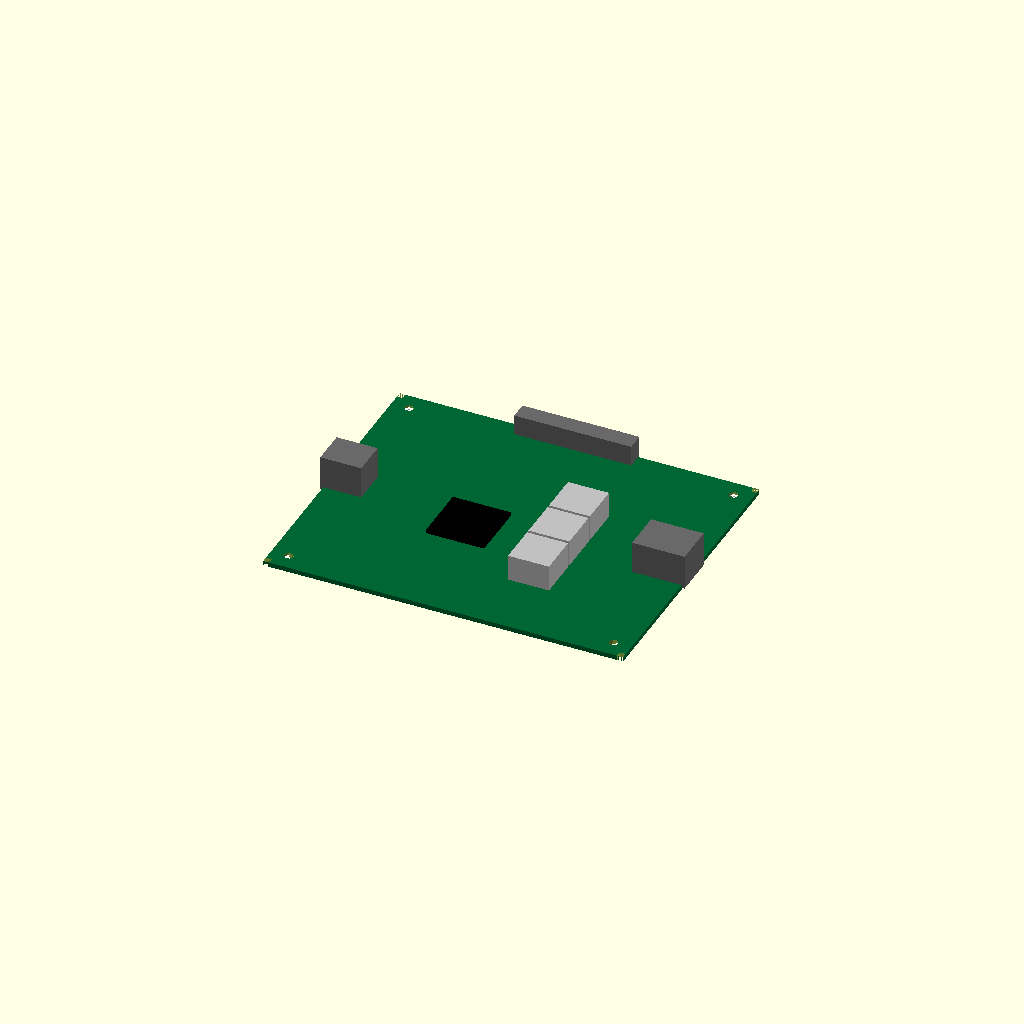
Cell 1: the model at its default parameters.
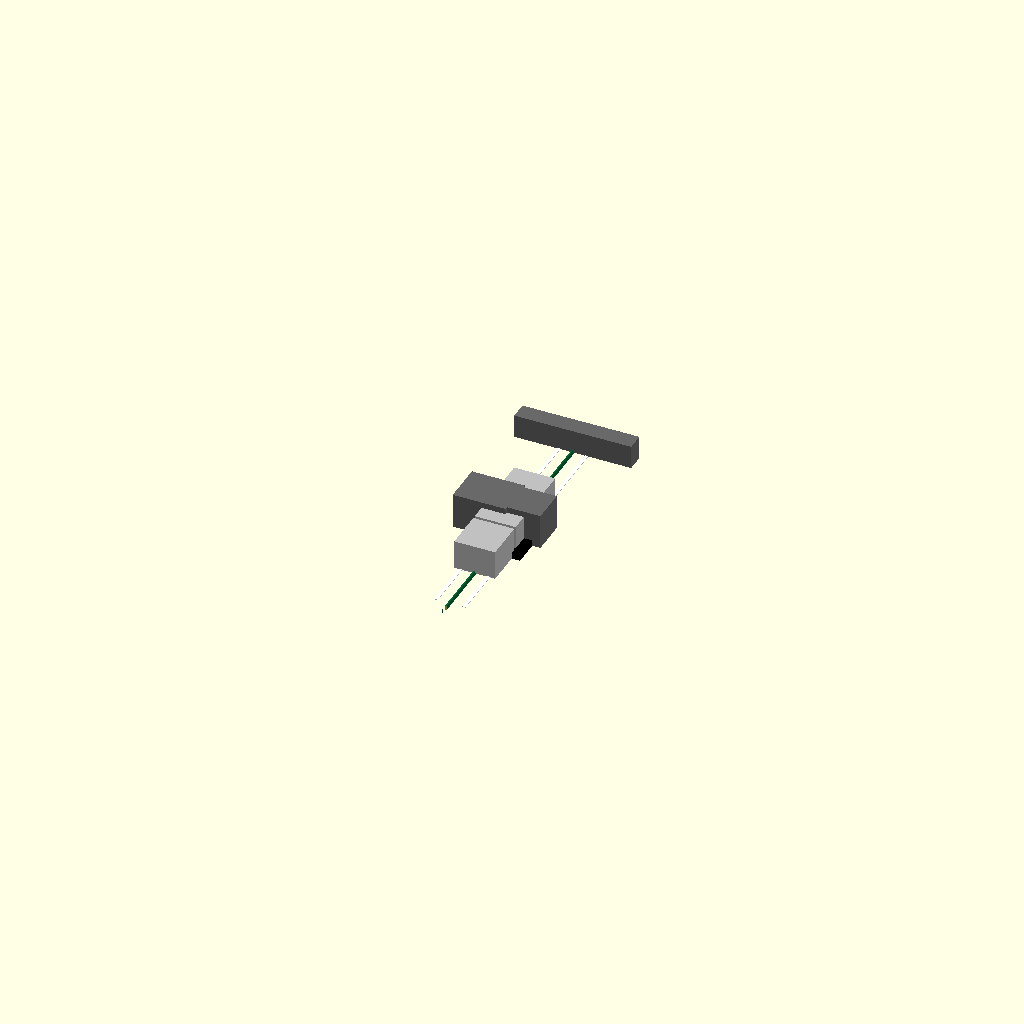
Cell 2 — board_length set to 0.5, the other parameters unchanged.
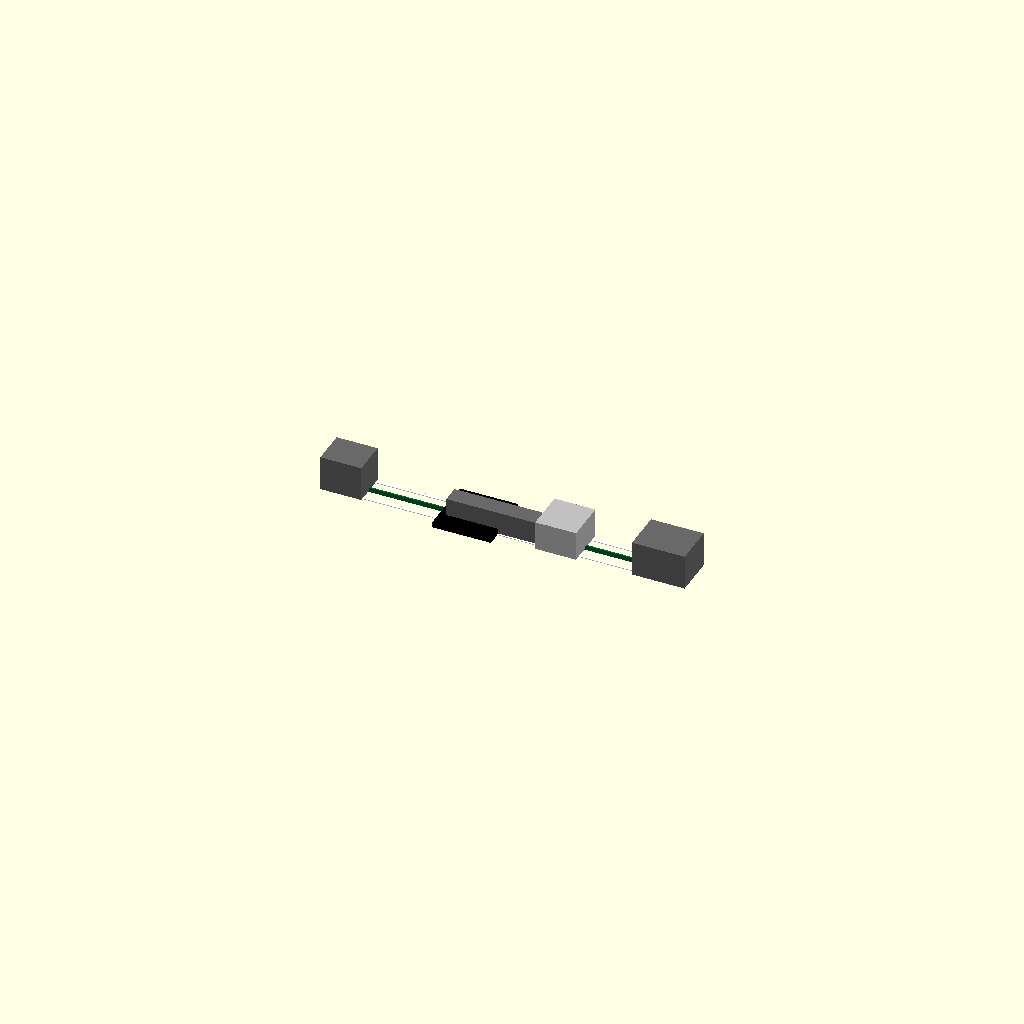
Cell 3: the same model with board_width = 0.5.
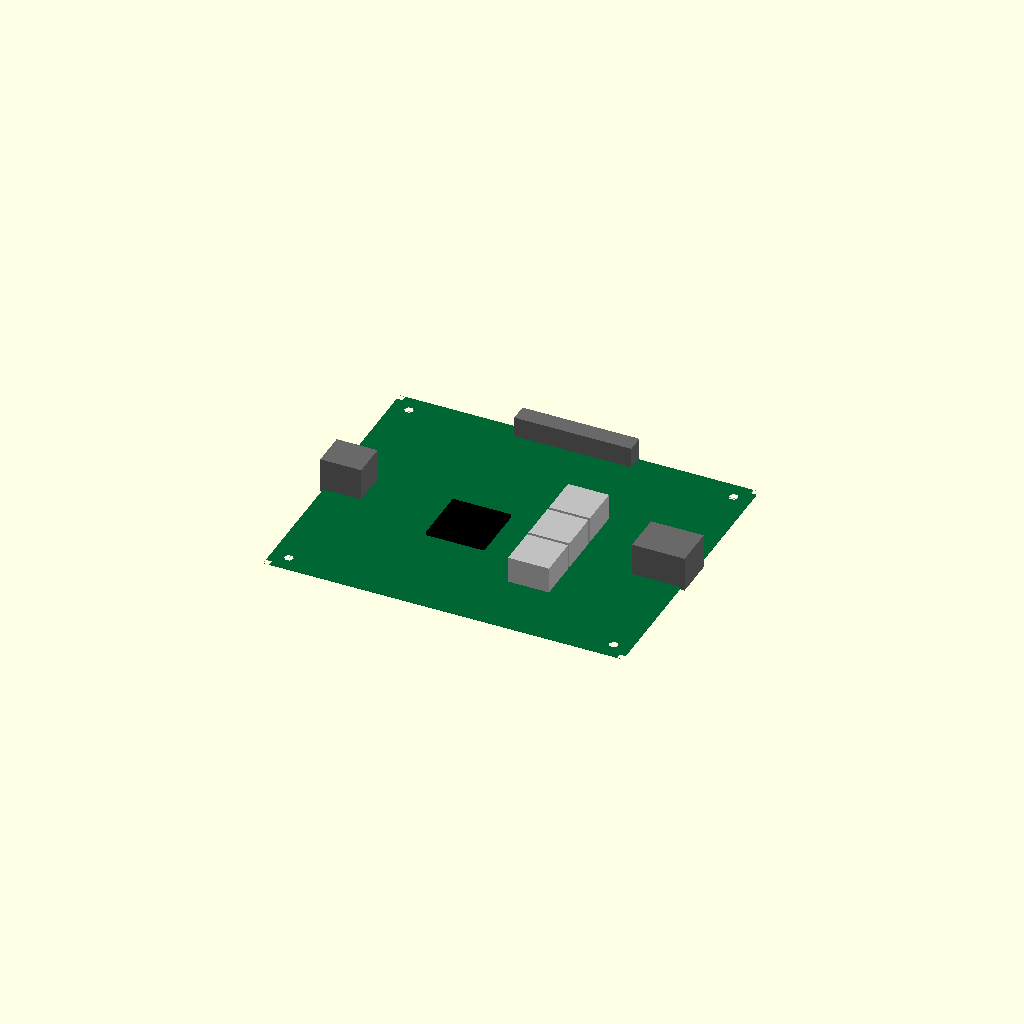
Cell 4 — board_thickness set to 0.1, the other parameters unchanged.
All cells are drawn from one camera (rotation 55°, 0°, 25°, orthographic, colour scheme Cornfield), so only the parameter changes between them.
The OpenSCAD source (results/nopscadlib/ablations/no_multiview/scad/pcb__Duex2.scad):
// Parameters
board_length = 123.0; //[61.5:246.0:0.5]
board_width = 100.0; //[50.0:200.0:0.5]
board_thickness = 1.6; //[0.8:3.2:0.1]
edge_chamfer = 1.0; //[0.5:2.0:0.1]
corner_cutout_depth = 2.0; //[0.5:4.0:0.1]
mount_hole_diameter = 3.2; //[2.0:5.0:0.1]
mount_hole_edge_offset_x = 6.0; //[3.0:12.0:0.5]
mount_hole_edge_offset_y = 6.0; //[3.0:12.0:0.5]
hole_clearance_height = 6.0; //[3.0:12.0:0.5]
connector_height = 12.0; //[6.0:24.0:0.5]
connector_wall_overlap = 1.0; //[0.5:2.0:0.1]
usb_conn_length = 14.0; //[7.0:28.0:0.5]
usb_conn_width = 12.0; //[6.0:24.0:0.5]
power_conn_length = 18.0; //[9.0:36.0:0.5]
power_conn_width = 14.0; //[7.0:28.0:0.5]
header_length = 40.0; //[20.0:80.0:0.5]
header_width = 6.0; //[3.0:12.0:0.5]
header_height = 8.0; //[4.0:16.0:0.5]
chip_height = 2.0; //[1.0:5.0:0.1]
mcu_length = 20.0; //[10.0:40.0:0.5]
mcu_width = 20.0; //[10.0:40.0:0.5]
driver_length = 10.0; //[5.0:20.0:0.5]
driver_width = 10.0; //[5.0:20.0:0.5]
heatsink_length = 14.0; //[7.0:28.0:0.5]
heatsink_width = 14.0; //[7.0:28.0:0.5]
heatsink_height = 10.0; //[5.0:20.0:0.5]
silkscreen_height = 0.2; //[0.1:0.6:0.05]
silkscreen_margin = 5.0; //[2.0:10.0:0.5]
overlap = 1.0; //[0.5:2.0:0.1]

// Base Shapes
module pcb_board() {
  color([0.0, 0.4, 0.2]) // Green PCB
  cube([board_length, board_width, board_thickness], center = true);
}

module corner_cutout() {
  cube([edge_chamfer * 2, edge_chamfer * 2, board_thickness + corner_cutout_depth], center = true);
}

module mount_hole_cyl() {
  cylinder(h = hole_clearance_height, r = mount_hole_diameter / 2, center = true);
}

module usb_connector_body() {
  color("DimGray")
  cube([usb_conn_length, usb_conn_width, connector_height], center = true);
}

module power_connector_body() {
  color("DimGray")
  cube([power_conn_length, power_conn_width, connector_height], center = true);
}

module header_body() {
  color("DimGray")
  cube([header_length, header_width, header_height], center = true);
}

module mcu_chip() {
  color("Black")
  cube([mcu_length, mcu_width, chip_height], center = true);
}

module driver_chip() {
  color("Black")
  cube([driver_length, driver_width, chip_height], center = true);
}

module heatsink_block() {
  color("Silver")
  cube([heatsink_length, heatsink_width, heatsink_height], center = true);
}

module silkscreen_border_x() {
  color("White")
  cube([board_length - 2 * silkscreen_margin, silkscreen_height * 6, silkscreen_height], center = true);
}

module silkscreen_border_y() {
  color("White")
  cube([silkscreen_height * 6, board_width - 2 * silkscreen_margin, silkscreen_height], center = true);
}

// Operations
module pcb_with_edge_chamfer_or_fillet() {
  difference() {
    pcb_board();
    translate([board_length / 2 - edge_chamfer, board_width / 2 - edge_chamfer, 0]) corner_cutout();
    translate([-board_length / 2 + edge_chamfer, board_width / 2 - edge_chamfer, 0]) corner_cutout();
    translate([board_length / 2 - edge_chamfer, -board_width / 2 + edge_chamfer, 0]) corner_cutout();
    translate([-board_length / 2 + edge_chamfer, -board_width / 2 + edge_chamfer, 0]) corner_cutout();
  }
}

module pcb_with_mounting_holes() {
  difference() {
    pcb_with_edge_chamfer_or_fillet();
    translate([-board_length / 2 + mount_hole_edge_offset_x, -board_width / 2 + mount_hole_edge_offset_y, 0]) mount_hole_cyl();
    translate([board_length / 2 - mount_hole_edge_offset_x, -board_width / 2 + mount_hole_edge_offset_y, 0]) mount_hole_cyl();
    translate([-board_length / 2 + mount_hole_edge_offset_x, board_width / 2 - mount_hole_edge_offset_y, 0]) mount_hole_cyl();
    translate([board_length / 2 - mount_hole_edge_offset_x, board_width / 2 - mount_hole_edge_offset_y, 0]) mount_hole_cyl();
  }
}

module connectors() {
  union() {
    translate([-board_length / 2 + usb_conn_length / 2 - overlap, 0, board_thickness / 2 + connector_height / 2 - connector_wall_overlap]) usb_connector_body();
    translate([board_length / 2 - power_conn_length / 2 + overlap, 0, board_thickness / 2 + connector_height / 2 - connector_wall_overlap]) power_connector_body();
    translate([0, board_width / 2 - header_width / 2 + overlap, board_thickness / 2 + header_height / 2 - connector_wall_overlap]) header_body();
  }
}

module chips() {
  union() {
    translate([-board_length * 0.10, -board_width * 0.05, board_thickness / 2 + chip_height / 2 - overlap]) mcu_chip();
    translate([board_length * 0.15, -board_width * 0.20, board_thickness / 2 + chip_height / 2 - overlap]) driver_chip();
    translate([board_length * 0.15, -board_width * 0.05, board_thickness / 2 + chip_height / 2 - overlap]) driver_chip();
    translate([board_length * 0.15, board_width * 0.10, board_thickness / 2 + chip_height / 2 - overlap]) driver_chip();
  }
}

module heatsinks() {
  union() {
    translate([board_length * 0.15, -board_width * 0.20, board_thickness / 2 + heatsink_height / 2 - overlap]) heatsink_block();
    translate([board_length * 0.15, -board_width * 0.05, board_thickness / 2 + heatsink_height / 2 - overlap]) heatsink_block();
    translate([board_length * 0.15, board_width * 0.10, board_thickness / 2 + heatsink_height / 2 - overlap]) heatsink_block();
  }
}

module silkscreen_markings() {
  union() {
    translate([0, board_width / 2 - silkscreen_margin, board_thickness / 2 + silkscreen_height / 2 - overlap]) silkscreen_border_x();
    translate([0, -board_width / 2 + silkscreen_margin, board_thickness / 2 + silkscreen_height / 2 - overlap]) silkscreen_border_x();
    translate([-board_length / 2 + silkscreen_margin, 0, board_thickness / 2 + silkscreen_height / 2 - overlap]) silkscreen_border_y();
    translate([board_length / 2 - silkscreen_margin, 0, board_thickness / 2 + silkscreen_height / 2 - overlap]) silkscreen_border_y();
  }
}

// Final Assembly
module pcb_assembly_union() {
  union() {
    pcb_with_mounting_holes();
    connectors();
    chips();
    heatsinks();
    silkscreen_markings();
  }
}

// Render the final PCB assembly
pcb_assembly_union();
Customizer parameters (derived from the source; name, type, default, range or options):
board_length: number, default 123, range 0.5 to 61.5, step 246
board_width: number, default 100, range 0.5 to 50, step 200
board_thickness: number, default 1.6, range 0.1 to 0.8, step 3.2
edge_chamfer: number, default 1, range 0.1 to 0.5, step 2
corner_cutout_depth: number, default 2, range 0.1 to 0.5, step 4
mount_hole_diameter: number, default 3.2, range 0.1 to 2, step 5
mount_hole_edge_offset_x: number, default 6, range 0.5 to 3, step 12
mount_hole_edge_offset_y: number, default 6, range 0.5 to 3, step 12
hole_clearance_height: number, default 6, range 0.5 to 3, step 12
connector_height: number, default 12, range 0.5 to 6, step 24
connector_wall_overlap: number, default 1, range 0.1 to 0.5, step 2
usb_conn_length: number, default 14, range 0.5 to 7, step 28
usb_conn_width: number, default 12, range 0.5 to 6, step 24
power_conn_length: number, default 18, range 0.5 to 9, step 36
power_conn_width: number, default 14, range 0.5 to 7, step 28
header_length: number, default 40, range 0.5 to 20, step 80
header_width: number, default 6, range 0.5 to 3, step 12
header_height: number, default 8, range 0.5 to 4, step 16
chip_height: number, default 2, range 0.1 to 1, step 5
mcu_length: number, default 20, range 0.5 to 10, step 40
mcu_width: number, default 20, range 0.5 to 10, step 40
driver_length: number, default 10, range 0.5 to 5, step 20
driver_width: number, default 10, range 0.5 to 5, step 20
heatsink_length: number, default 14, range 0.5 to 7, step 28
heatsink_width: number, default 14, range 0.5 to 7, step 28
heatsink_height: number, default 10, range 0.5 to 5, step 20
silkscreen_height: number, default 0.2, range 0.05 to 0.1, step 0.6
silkscreen_margin: number, default 5, range 0.5 to 2, step 10
overlap: number, default 1, range 0.1 to 0.5, step 2
